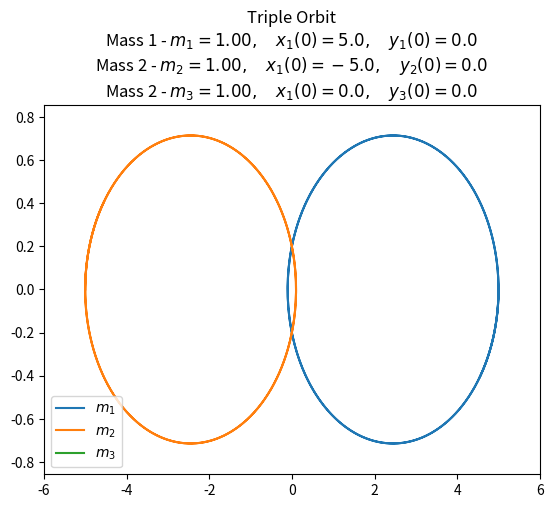
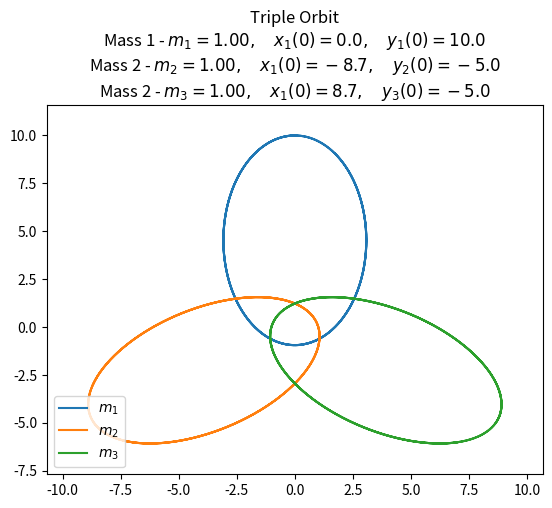

Recreate these plots in Python, in order.
import numpy as np
from scipy.integrate import solve_ivp
import matplotlib.pyplot as plt

class ThreeBodyOrbit():
    def __init__(self, m1=1., m2=1., m3=1., G=1.):
        self.m1 = m1
        self.m2 = m2
        self.m3 = m3
        self.G = G
    
    def rel_dist(self, x1, y1, x2, y2):
        return np.sqrt((x1 - x2)**2 + (y1 - y2)**2)
    
    def dy_dt(self, t, y):
        x1, y1, x2, y2, x3, y3 = y[0:6]
        r12 = self.rel_dist(x1, y1, x2, y2)
        r13 = self.rel_dist(x1, y1, x3, y3)
        r23 = self.rel_dist(x2, y2, x3, y3)
        
        dy_dt_vec = np.zeros(12)
        dy_dt_vec[0:6] = y[6:12]
        dy_dt_vec[6]  = self.G * (self.m2 * (x2 - x1) / r12**3 + self.m3 * (x3 - x1) / r13**3)
        dy_dt_vec[7]  = self.G * (self.m2 * (y2 - y1) / r12**3 + self.m3 * (y3 - y1) / r13**3)
        dy_dt_vec[8]  = self.G * (self.m1 * (x1 - x2) / r12**3 + self.m3 * (x3 - x2) / r23**3)
        dy_dt_vec[9]  = self.G * (self.m1 * (y1 - y2) / r12**3 + self.m3 * (y3 - y2) / r23**3)
        dy_dt_vec[10] = self.G * (self.m1 * (x1 - x3) / r13**3 + self.m2 * (x2 - x3) / r23**3)
        dy_dt_vec[11] = self.G * (self.m1 * (y1 - y3) / r13**3 + self.m2 * (y2 - y3) / r23**3)
        
        return dy_dt_vec

    def solve_ode(self, t_pts, y_0, abserr=1.0e-10, relerr=1.0e-10):
        return solve_ivp(self.dy_dt, (t_pts[0], t_pts[-1]), y_0, t_eval=t_pts, atol=abserr, rtol=relerr).y

def build_title(masses, initial_conditions):
    m1, m2, m3 = masses
    x1, y1, x2, y2, x3, y3, _, _, _, _, _, _ = initial_conditions
    title = 'Triple Orbit\n' + \
        rf'Mass 1 - $m_1 = {m1:.2f},\quad x_1(0) = {x1:.1f},\quad y_1(0) = {y1:.1f}$' + '\n' + \
        rf'Mass 2 - $m_2 = {m2:.2f},\quad x_1(0) = {x2:.1f},\quad y_2(0) = {y2:.1f}$' + '\n' + \
        rf'Mass 2 - $m_3 = {m3:.2f},\quad x_1(0) = {x3:.1f},\quad y_3(0) = {y3:.1f}$'
    return title

def plot_orbit(orbit, t_pts, initial_conditions, title=None):
    x1, y1, x2, y2, x3, y3, _, _, _, _, _, _ = orbit.solve_ode(t_pts, initial_conditions)
    
    fig = plt.figure()
    ax = fig.add_subplot(1,1,1)
    
    ax.plot(x1, y1, label=r'$m_1$')
    ax.plot(x2, y2, label=r'$m_2$')
    ax.plot(x3, y3, label=r'$m_3$')
    
    data_x = np.concatenate((x1, x2, x3))
    data_y = np.concatenate((y1, y2, y3))
    upper_xlim = max(data_x)
    lower_xlim = min(data_x)
    upper_ylim = max(data_y)
    lower_ylim = min(data_y)
        
    gap_percent = .1
    gap_x = gap_percent * (upper_xlim - lower_xlim)
    gap_y = gap_percent * (upper_ylim - lower_ylim)
        
    ax.set_xlim(lower_xlim - gap_x, upper_xlim + gap_x)
    ax.set_ylim(lower_ylim - gap_y, upper_ylim + gap_y)
    #ax.set_aspect(1)
    
    ax.legend(loc='lower left')
    
    if title: ax.set_title(title)

m1 = m2 = m3 = 1.
y1_0 = y2_0 = y3_0 = 0
x1_dot_0 = x2_dot_0 = x3_dot_0 = 0

x1_0 = 5
x2_0 = -5
x3_0 = 0

y1_dot_0 = -.1
y2_dot_0 = .1
y3_dot_0 = (-m1 * x1_dot_0 - m2 * x2_dot_0) / m3

initial_conditions = [x1_0, y1_0, x2_0, y2_0, x3_0, y3_0, x1_dot_0, y1_dot_0, x2_dot_0, y2_dot_0, x3_dot_0, y3_dot_0]
t_pts = np.arange(0., 50., 0.01)
orbit = ThreeBodyOrbit(m1=m1, m2=m2, m3=m3)

title = build_title([m1, m2, m3], initial_conditions)
plot_orbit(orbit, t_pts, initial_conditions, title=title)

m1 = m2 = m3 = 1.

radius = 10

deg_60 = 60 * np.pi / 180
deg_30 = 30 * np.pi / 180

x1_0 = 0
y1_0 = radius
x2_0 = -radius * np.cos(deg_30)
y2_0 = -radius * np.sin(deg_30)
x3_0 = radius * np.cos(deg_30)
y3_0 = -radius * np.sin(deg_30)

v_0 = .1
x1_dot_0 = -v_0
y1_dot_0 = 0
x2_dot_0 = v_0 * np.cos(deg_60)
y2_dot_0 = -v_0 * np.sin(deg_60)
x3_dot_0 = v_0 * np.cos(deg_60)
y3_dot_0 = v_0 * np.sin(deg_60)

initial_conditions = [x1_0, y1_0, x2_0, y2_0, x3_0, y3_0, x1_dot_0, y1_dot_0, x2_dot_0, y2_dot_0, x3_dot_0, y3_dot_0]
t_pts = np.arange(0., 300., .1)
orbit = ThreeBodyOrbit(m1=m1, m2=m2, m3=m3)

title = build_title([m1, m2, m3], initial_conditions)
plot_orbit(orbit, t_pts, initial_conditions, title=title)

